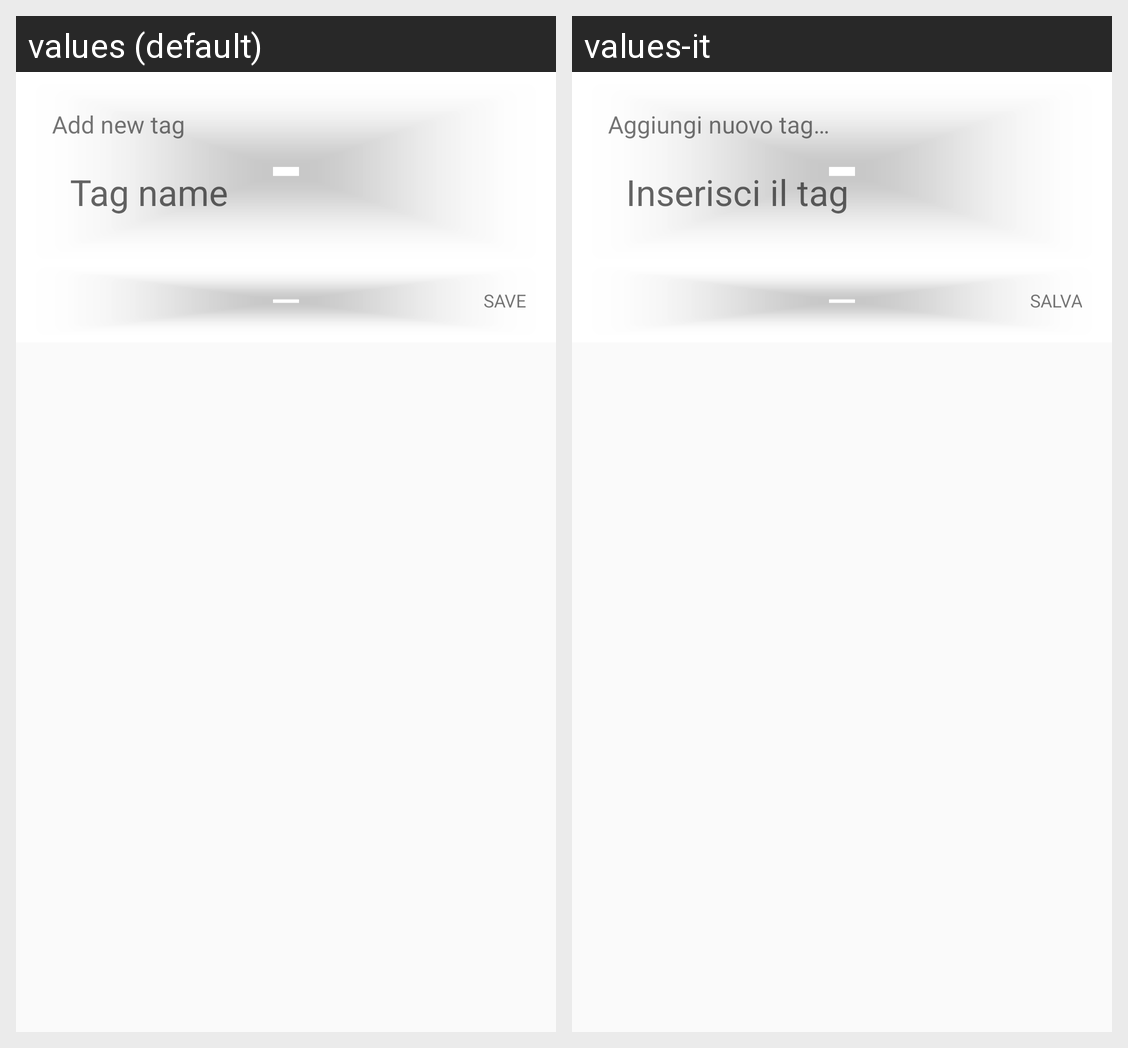

Strings drawn on this Android screen and how each of the app's shown locales translates them:
Android screen res/layout/bottom_sheet_create_edit_tag.xml rendered under 2 locales, left to right: values (default), values-it. Device: Nexus 5 (rendered at 1080×1920; each locale shown at half size, 540×960, under a caption strip naming it); theme AppTheme.
Strings drawn on this screen, with the default value and each locale's value (text and hints the layout hard-codes, and strings that could not be matched under every locale, appear in the picture but are not listed):

tag_sheet_create_title
  values: Add new tag
  values-it: Aggiungi nuovo tag…

tag_sheet_enter_tag_hint
  values: Tag name
  values-it: Inserisci il tag

save
  values: Save
  values-it: Salva
